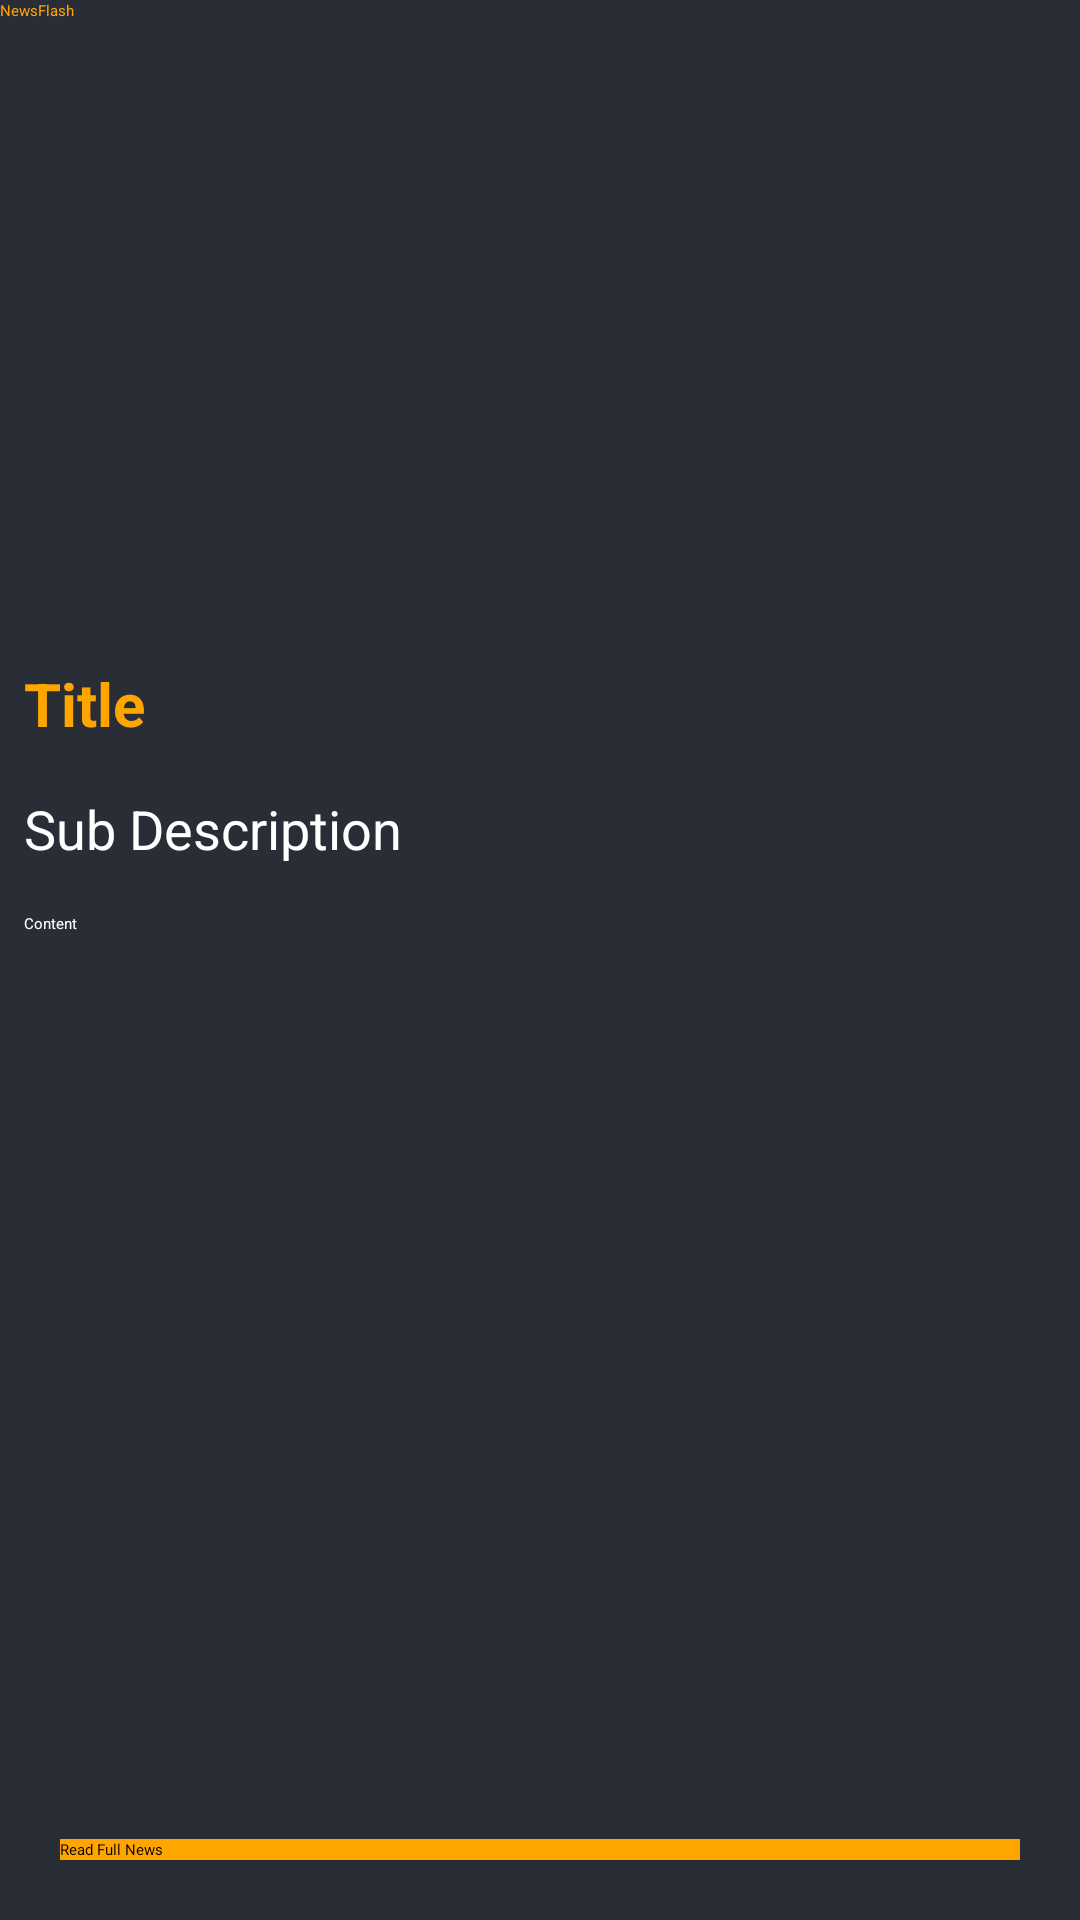

Layout XML and referenced resources for this Android screen:
<!-- AndroidManifest.xml: application theme Theme.NewsFlash -->
<!-- res/layout/activity_news_detail.xml -->
<?xml version="1.0" encoding="utf-8"?>
<RelativeLayout xmlns:android="http://schemas.android.com/apk/res/android"
    xmlns:app="http://schemas.android.com/apk/res-auto"
    xmlns:tools="http://schemas.android.com/tools"
    android:layout_width="match_parent"
    android:layout_height="match_parent"
    android:background="@color/black_shade_1"
    tools:context=".NewsDetailActivity">

    <androidx.appcompat.widget.Toolbar
        android:layout_width="match_parent"
        android:layout_height="wrap_content"

        android:background="@color/black_shade_1"
        app:titleTextColor="@color/yellow"
        android:id="@+id/toolbar"
        app:title="NewsFlash"
        />
    <ScrollView
        android:layout_width="match_parent"
        android:layout_above="@id/idBtnReadNews"
        android:layout_height="match_parent"
        android:layout_below="@id/toolbar"
        >
        <RelativeLayout
            android:layout_width="match_parent"
            android:layout_height="match_parent"
            >
            <ImageView
                android:layout_width="match_parent"
                android:layout_height="200dp"
                android:scaleType="centerCrop"
                android:id="@+id/idIVNews"
                android:layout_margin="3dp"
                android:padding="3dp"
              />

            <TextView
                android:layout_width="match_parent"
                android:layout_height="wrap_content"
                android:text="Title"
                android:id="@+id/idTVTitle"
                android:layout_below="@id/idIVNews"
                android:textColor="@color/yellow"
                android:textSize="20sp"
                android:textStyle="bold"
                android:padding="4dp"
                android:layout_margin="4dp"
                />

            <TextView
                android:layout_width="match_parent"
                android:layout_height="wrap_content"
                android:text="Sub Description"
                android:layout_below="@id/idTVTitle"
                android:layout_margin="4dp"
                android:padding="4dp"
                android:textColor="@color/white"
                android:id="@+id/idTVSubDesc"
                android:textSize="18sp"
                />
            <TextView
                android:layout_width="match_parent"
                android:layout_height="wrap_content"
                android:layout_below="@id/idTVSubDesc"
                android:text="Content"
                android:id="@+id/idTVContent"
                android:layout_margin="4dp"
                android:padding="4dp"
                android:textColor="@color/white"
                />




        </RelativeLayout>
    </ScrollView>

    <Button
        android:layout_width="match_parent"
        android:layout_height="wrap_content"
        android:layout_alignParentBottom="true"
        android:layout_marginStart="20dp"
        android:layout_marginEnd="20dp"
        android:layout_marginBottom="20dp"
        android:text="Read Full News"
        android:background="@color/yellow"
        app:backgroundTint="@color/yellow"
        android:id="@+id/idBtnReadNews"
        android:textAllCaps="false"/>

</RelativeLayout>
<!-- resources referenced by this layout -->
<resources>
  <color name="black_shade_1">#292D36</color>
  <color name="white">#FFFFFFFF</color>
  <color name="yellow">#ffa500</color>
  <style name="Theme.NewsFlash" parent="Theme.MaterialComponents.DayNight.NoActionBar">
  
          
  
          <item name="colorPrimary">@color/purple_500</item>
  
      <item name="colorPrimaryVariant">@color/purple_700</item>
  
      <item name="colorOnPrimary">@color/white</item>
  
      
  
      <item name="colorSecondary">@color/teal_200</item>
  
      <item name="colorSecondaryVariant">@color/teal_700</item>
  
      <item name="colorOnSecondary">@color/black</item>
  
      
  
      <item name="android:statusBarColor" tools:targetApi="l">?attr/colorPrimaryVariant</item>
  
  
  </style>
  <color name="purple_500">#FF6200EE</color>
  <color name="purple_700">#292D36</color>
  <color name="teal_200">#FF03DAC5</color>
  <color name="teal_700">#FF018786</color>
  <color name="black">#FF000000</color>
</resources>
